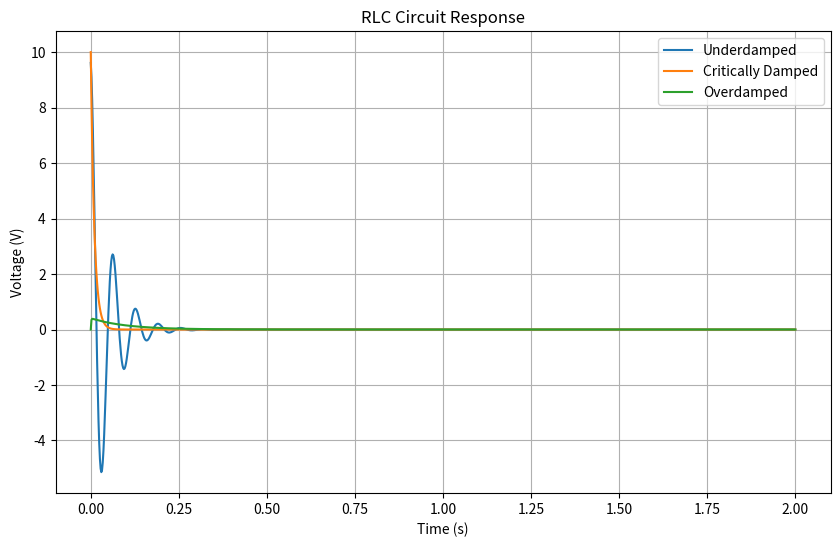

Write Python code to recreate this figure.
import numpy as np
import matplotlib.pyplot as plt

# Parameters
R = 100  # Resistance (ohms)
L = 0.1  # Inductance (Henry)
C = 0.001  # Capacitance (Farad)
V0 = 10   # Initial voltage (Volts)

# Time array
t = np.linspace(0, 2, 1000)

# Underdamped response
w0 = 1 / np.sqrt(L * C)
zeta_under = 0.2  # Damping ratio for underdamped
wd_under = w0 * np.sqrt(1 - zeta_under**2)
A_under = V0 / np.sqrt((1 - zeta_under**2)**2 + (2 * zeta_under)**2)
phi_under = np.arctan2(2 * zeta_under * w0, (1 - zeta_under**2))
v_under = A_under * np.exp(-zeta_under * w0 * t) * np.sin(wd_under * t + phi_under)

# Critically damped response
zeta_critical = 1  # Damping ratio for critically damped
wd_critical = w0
A_critical = V0
v_critical = (A_critical * t + V0) * np.exp(-w0 * t)

# Overdamped response
zeta_over = 5  # Damping ratio for overdamped
wd_over = w0 * np.sqrt(zeta_over**2 - 1)
A_over = V0 / (zeta_over * np.sqrt(zeta_over**2 - 1))
v_over = A_over * (np.exp((-zeta_over + np.sqrt(zeta_over**2 - 1)) * w0 * t) - np.exp((-zeta_over - np.sqrt(zeta_over**2 - 1)) * w0 * t))

# Plotting
plt.figure(figsize=(10, 6))
plt.plot(t, v_under, label='Underdamped')
plt.plot(t, v_critical, label='Critically Damped')
plt.plot(t, v_over, label='Overdamped')
plt.title('RLC Circuit Response')
plt.xlabel('Time (s)')
plt.ylabel('Voltage (V)')
plt.legend()
plt.grid(True)
plt.show()
